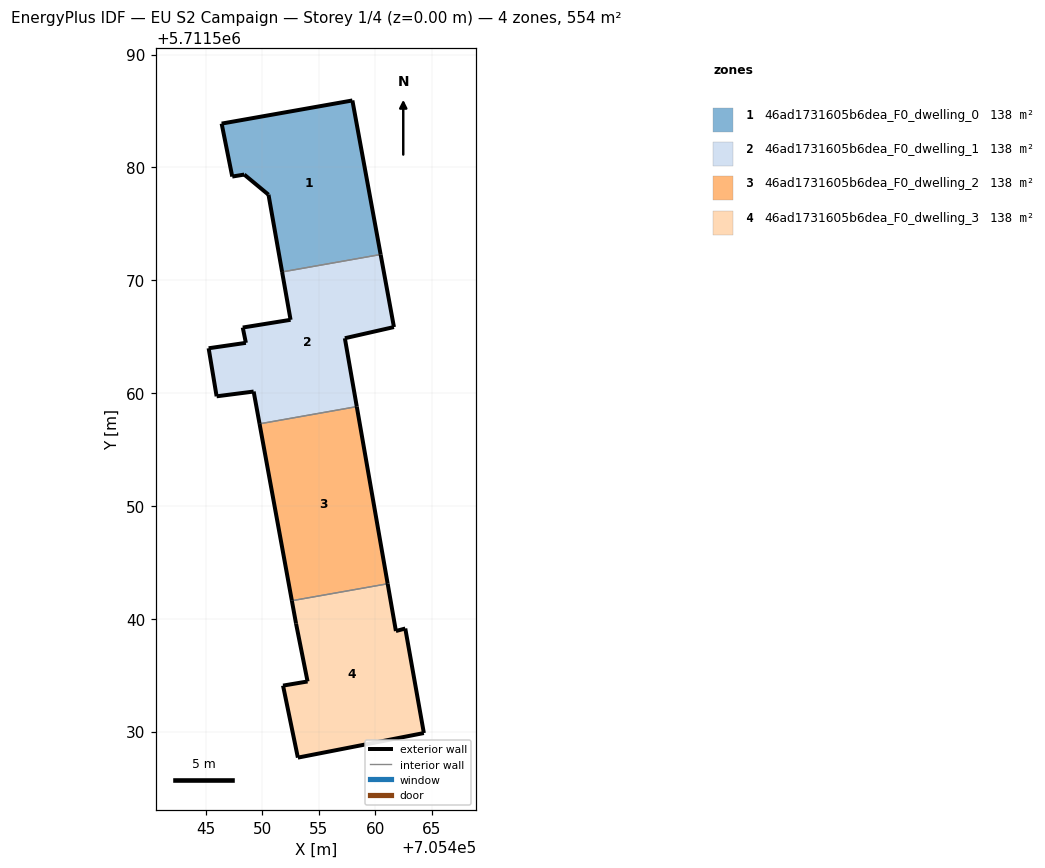
=== STOREY PLAN SPEC (per zone: floor XY polygon, exterior-wall plan segments, windows/doors) ===
zone 1: 46ad1731605b6dea_F0_dwelling_0  (138.5 m²)
  floor: (705460.47, 5711572.28) (705457.97, 5711585.94) (705446.38, 5711583.89) (705447.32, 5711579.19) (705448.38, 5711579.37) (705450.53, 5711577.58) (705451.74, 5711570.74)
  exterior wall: (705450.53, 5711577.58) – (705448.38, 5711579.37)  [2.8 m]
  exterior wall: (705448.38, 5711579.37) – (705447.32, 5711579.19)  [1.1 m]
  exterior wall: (705447.32, 5711579.19) – (705446.38, 5711583.89)  [4.8 m]
  exterior wall: (705446.38, 5711583.89) – (705457.97, 5711585.94)  [11.8 m]
  exterior wall: (705457.97, 5711585.94) – (705460.47, 5711572.28)  [13.9 m]
  exterior wall: (705451.74, 5711570.74) – (705450.53, 5711577.58)  [7.0 m]
  interior walls: 1
zone 2: 46ad1731605b6dea_F0_dwelling_1  (138.5 m²)
  floor: (705458.36, 5711558.80) (705457.30, 5711564.86) (705461.65, 5711565.85) (705460.47, 5711572.28) (705451.74, 5711570.74) (705452.49, 5711566.50) (705448.25, 5711565.81) (705448.53, 5711564.45) (705445.23, 5711563.97) (705445.94, 5711559.71) (705449.22, 5711560.14) (705449.74, 5711557.28)
  exterior wall: (705449.74, 5711557.28) – (705449.22, 5711560.14)  [2.9 m]
  exterior wall: (705449.22, 5711560.14) – (705445.94, 5711559.71)  [3.3 m]
  exterior wall: (705445.94, 5711559.71) – (705445.23, 5711563.97)  [4.3 m]
  exterior wall: (705445.23, 5711563.97) – (705448.53, 5711564.45)  [3.3 m]
  exterior wall: (705448.53, 5711564.45) – (705448.25, 5711565.81)  [1.4 m]
  exterior wall: (705448.25, 5711565.81) – (705452.49, 5711566.50)  [4.3 m]
  exterior wall: (705452.49, 5711566.50) – (705451.74, 5711570.74)  [4.3 m]
  exterior wall: (705460.47, 5711572.28) – (705461.65, 5711565.85)  [6.5 m]
  exterior wall: (705461.65, 5711565.85) – (705457.30, 5711564.86)  [4.5 m]
  exterior wall: (705457.30, 5711564.86) – (705458.36, 5711558.80)  [6.2 m]
  interior walls: 2
zone 3: 46ad1731605b6dea_F0_dwelling_2  (138.5 m²)
  floor: (705461.10, 5711543.10) (705458.36, 5711558.80) (705449.74, 5711557.28) (705452.60, 5711541.60)
  exterior wall: (705458.36, 5711558.80) – (705461.10, 5711543.10)  [15.9 m]
  exterior wall: (705452.60, 5711541.60) – (705449.74, 5711557.28)  [15.9 m]
  interior walls: 2
zone 4: 46ad1731605b6dea_F0_dwelling_3  (138.5 m²)
  floor: (705464.31, 5711529.87) (705462.66, 5711539.13) (705461.83, 5711538.91) (705461.10, 5711543.10) (705452.60, 5711541.60) (705452.98, 5711539.57) (705454.00, 5711534.44) (705451.82, 5711534.07) (705453.14, 5711527.69)
  exterior wall: (705464.31, 5711529.87) – (705453.14, 5711527.69)  [11.4 m]
  exterior wall: (705453.14, 5711527.69) – (705451.82, 5711534.07)  [6.5 m]
  exterior wall: (705451.82, 5711534.07) – (705454.00, 5711534.44)  [2.2 m]
  exterior wall: (705454.00, 5711534.44) – (705452.98, 5711539.57)  [5.2 m]
  exterior wall: (705452.98, 5711539.57) – (705452.60, 5711541.60)  [2.1 m]
  exterior wall: (705461.10, 5711543.10) – (705461.83, 5711538.91)  [4.3 m]
  exterior wall: (705461.83, 5711538.91) – (705462.66, 5711539.13)  [0.9 m]
  exterior wall: (705462.66, 5711539.13) – (705464.31, 5711529.87)  [9.4 m]
  interior walls: 1

=== DERIVED (storey summary) ===
Building: EU S2 Campaign
Storey: 1 of 4  (floor level z = 0.00 m)
Storey gross floor area: 553.9 m²
Zones on this storey: 4
  - 46ad1731605b6dea_F0_dwelling_0: floor 138.5 m²; exterior wall 41.3 m (123.8 m²); WWR 0.0%
  - 46ad1731605b6dea_F0_dwelling_1: floor 138.5 m²; exterior wall 41.0 m (123.0 m²); WWR 0.0%
  - 46ad1731605b6dea_F0_dwelling_2: floor 138.5 m²; exterior wall 31.9 m (95.6 m²); WWR 0.0%
  - 46ad1731605b6dea_F0_dwelling_3: floor 138.5 m²; exterior wall 41.9 m (125.8 m²); WWR 0.0%
Zone adjacency (shared interzone walls):
  - 46ad1731605b6dea_F0_dwelling_0 ↔ 46ad1731605b6dea_F0_dwelling_1
  - 46ad1731605b6dea_F0_dwelling_1 ↔ 46ad1731605b6dea_F0_dwelling_2
  - 46ad1731605b6dea_F0_dwelling_2 ↔ 46ad1731605b6dea_F0_dwelling_3